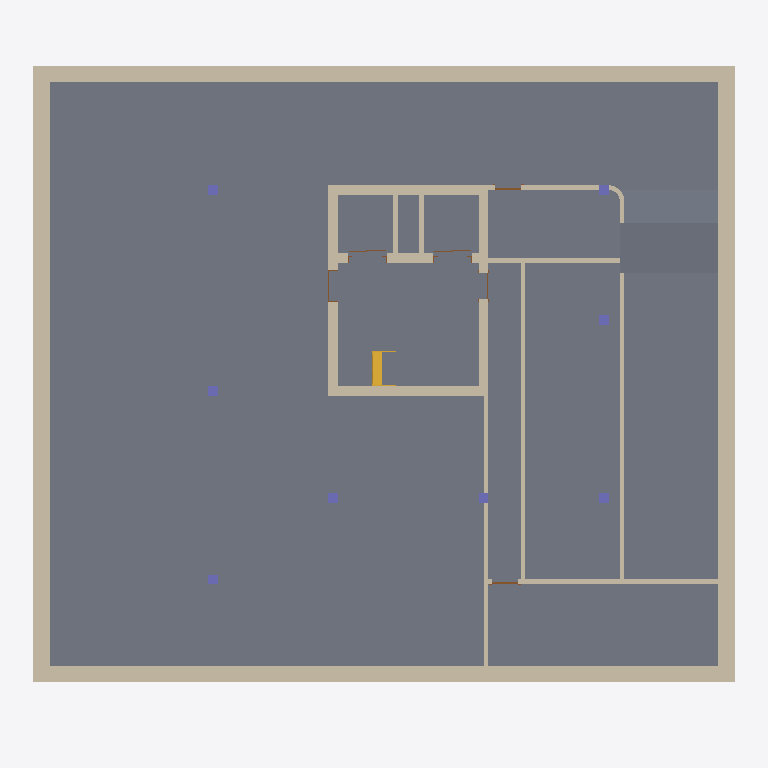
Plan cut of the same IFC building model at storey 'Lift_UF' (level -4.20 m, cut at -2.80 m), seen from above with north up, elements coloured by IFC class (only those large enough to see are counted): 22 walls (beige), 8 columns (violet), 6 doors (brown), 3 slabs (grey), 1 stair (yellow). Cut surfaces are drawn darker.
Extent 21.9 m × 19.6 m × 27.4 m (x, y, z). Storeys (9): Lift_UF at -4.20 m; Level -1 at -3.00 m; Ground Floor at 0.00 m; Level 1 at 4.50 m; Level 2 at 7.50 m; Level 3 at 10.50 m; Level 4 at 13.50 m; Level 5 at 16.50 m; Level 6 at 19.50 m. Elements (676): 335 IfcWall, 141 IfcColumn, 78 IfcDoor, 61 IfcWindow, 35 IfcSlab, 12 IfcRailing, 6 IfcStair, 4 IfcCovering, 2 IfcCurtainWall, 2 IfcRoof.

HEADER;
FILE_DESCRIPTION(('ViewDefinition [ReferenceView_V1.2]','RevitIdentifiers [VersionGUID: 877f9bb8-6284-428c-83d3-980e6427f70c, NumberOfSaves: 181]','CoordinateReference [CoordinateBase: Project Base Point, ProjectSite: Default Site]'),'2;1');
FILE_NAME('0001','2024-10-07T21:36:35+01:00',('RCNG'),('Esri R&D Center Zurich'),'ODA SDAI 24.6','Autodesk Revit 24.2.10.64 (ENG) - IFC 24.2.10.64','');
FILE_SCHEMA(('IFC4'));
ENDSEC;
DATA;
#108=IFCPROJECT('2J9Sc2mLD6TuNxo_ZZ5oP3',#18,'0001',$,$,'Project Name','Project Status',(#100),#97);
#152=IFCSITE('2J9Sc2mLD6TuNxo_ZZ5oP1',#18,'Default',$,$,#151,$,$,.ELEMENT.,(42,24,53,508911),(-71,-15,-29,-58837),432.50000000000006,$,$);
#113=IFCBUILDING('2J9Sc2mLD6TuNxo_ZZ5oP2',#18,'',$,$,#111,$,'',.ELEMENT.,$,$,#112);
#117=IFCBUILDINGSTOREY('09iQPHVkXCqvXWbaew0_eo',#18,'Lift_UF',$,'Level:8mm Head',#116,$,'Lift_UF',.ELEMENT.,-420.0);
#121=IFCBUILDINGSTOREY('3V1WcYXmDFEhKd6Ae47zI9',#18,'Level -1',$,'Level:8mm Head',#120,$,'Level -1',.ELEMENT.,-300.0);
#124=IFCBUILDINGSTOREY('3Zu5Bv0LOHrPC10026FoQQ',#18,'Ground Floor',$,'Level:8mm Head',#123,$,'Ground Floor',.ELEMENT.,0.0);
#128=IFCBUILDINGSTOREY('15Z0v90RiHrPC20026FoKR',#18,'Level 1',$,'Level:8mm Head',#127,$,'Level 1',.ELEMENT.,450.0000000000655);
#132=IFCBUILDINGSTOREY('3nhB5ebX1ErPpugwsHHpnu',#18,'Level 2',$,'Level:8mm Head',#131,$,'Level 2',.ELEMENT.,750.0000000000656);
#136=IFCBUILDINGSTOREY('3nhB5ebX1ErPpugwsHHpo3',#18,'Level 3',$,'Level:8mm Head',#135,$,'Level 3',.ELEMENT.,1050.0000000000653);
#140=IFCBUILDINGSTOREY('1RoAAG3g19awzBpAQxsv6W',#18,'Level 4',$,'Level:8mm Head',#139,$,'Level 4',.ELEMENT.,1350.0000000000653);
#144=IFCBUILDINGSTOREY('1RoAAG3g19awzBpAQxsv6Z',#18,'Level 5',$,'Level:8mm Head',#143,$,'Level 5',.ELEMENT.,1650.0000000000653);
#148=IFCBUILDINGSTOREY('1ni4piyCHDmxboeO3t8ouG',#18,'Level 6',$,'Level:8mm Head',#147,$,'Level 6',.ELEMENT.,1950.0000000000655);
#49641=IFCSLAB('1RvYBHG2r7TuuUmt2oqILm',#18,'Floor:Generic 300mm:611533',$,'Floor:Generic 300mm',#49603,#49640,'611533',.FLOOR.);
#47673=IFCWALL('1RvYBHG2r7TuuUmt2oqI8Z',#18,'Basic Wall:Beton+insulation- 500mm:611230',$,'Basic Wall:Beton+insulation- 500mm',#47668,#47672,'611230',.NOTDEFINED.);
#49691=IFCWALL('3QbWonNEz53B3jp9M4MV$v',#18,'Basic Wall:Beton+insulation- 500mm:612796',$,'Basic Wall:Beton+insulation- 500mm',#49686,#49690,'612796',.NOTDEFINED.);
#47709=IFCWALL('1RvYBHG2r7TuuUmt2oqI8V',#18,'Basic Wall:Beton+insulation- 500mm:611234',$,'Basic Wall:Beton+insulation- 500mm',#47704,#47708,'611234',.NOTDEFINED.);
#51186=IFCSLAB('2KREwus0r9UvQTE53L22Br',#18,'Floor:Generic 300mm:618507',$,'Floor:Generic 300mm',#51150,#51182,'618507',.FLOOR.);
#49767=IFCSLAB('09iQPHVkXCqvXWbaew0_kk',#18,'Floor:Generic 200mm - Structural:615242',$,'Floor:Generic 200mm - Structural',#49754,#49766,'615242',.FLOOR.);
#47569=IFCWALL('1RvYBHG2r7TuuUmt2oqI8f',#18,'Basic Wall:Beton+insulation- 500mm:611220',$,'Basic Wall:Beton+insulation- 500mm',#47564,#47568,'611220',.NOTDEFINED.);
#47477=IFCWALL('1RvYBHG2r7TuuUmt2oqI8i',#18,'Basic Wall:Beton+insulation- 500mm:611217',$,'Basic Wall:Beton+insulation- 500mm',#47472,#47476,'611217',.NOTDEFINED.);
#47346=IFCWALL('1RvYBHG2r7TuuUmt2oqI8x',#18,'Basic Wall:Beton- 300mm:611206',$,'Basic Wall:Beton- 300mm',#47327,#47345,'611206',.NOTDEFINED.);
#47761=IFCWALL('1RvYBHG2r7TuuUmt2oqI9q',#18,'Basic Wall:Beton- 300mm:611273',$,'Basic Wall:Beton- 300mm',#47740,#47760,'611273',.NOTDEFINED.);
#50736=IFCWALL('0qqbyaS5j8SOwETOj9mvVd',#18,'Basic Wall:Generic_Render - 140mm:616545',$,'Basic Wall:Generic_Render - 140mm',#50731,#50735,'616545',.NOTDEFINED.);
#50946=IFCWALL('0qqbyaS5j8SOwETOj9mvPn',#18,'Basic Wall:Generic_Render - 140mm:616951',$,'Basic Wall:Generic_Render - 140mm',#50941,#50945,'616951',.NOTDEFINED.);
#50839=IFCWALL('0qqbyaS5j8SOwETOj9mvQb',#18,'Basic Wall:Generic_Render - 140mm:616739',$,'Basic Wall:Generic_Render - 140mm',#50834,#50838,'616739',.NOTDEFINED.);
#47391=IFCWALL('1RvYBHG2r7TuuUmt2oqI8r',#18,'Basic Wall:Beton- 300mm:611208',$,'Basic Wall:Beton- 300mm',#47364,#47390,'611208',.NOTDEFINED.);
#47417=IFCWALL('1RvYBHG2r7TuuUmt2oqI8q',#18,'Basic Wall:Beton- 300mm:611209',$,'Basic Wall:Beton- 300mm',#47394,#47416,'611209',.NOTDEFINED.);
#47302=IFCWALL('1RvYBHG2r7TuuUmt2oqI8v',#18,'Basic Wall:Beton- 300mm:611204',$,'Basic Wall:Beton- 300mm',#47273,#47301,'611204',.NOTDEFINED.);
#50982=IFCWALL('0qqbyaS5j8SOwETOj9mvK7',#18,'Basic Wall:Generic_Render - 140mm:617089',$,'Basic Wall:Generic_Render - 140mm',#50977,#50981,'617089',.NOTDEFINED.);
#47324=IFCWALL('1RvYBHG2r7TuuUmt2oqI8u',#18,'Basic Wall:Beton- 300mm:611205',$,'Basic Wall:Beton- 300mm',#47305,#47323,'611205',.NOTDEFINED.);
#47361=IFCWALL('1RvYBHG2r7TuuUmt2oqI8w',#18,'Basic Wall:Beton- 300mm:611207',$,'Basic Wall:Beton- 300mm',#47349,#47360,'611207',.NOTDEFINED.);
#51076=IFCWALL('0qqbyaS5j8SOwETOj9mvJu',#18,'Basic Wall:Generic_Render - 140mm:617342',$,'Basic Wall:Generic_Render - 140mm',#51071,#51075,'617342',.NOTDEFINED.);
#50802=IFCWALL('0qqbyaS5j8SOwETOj9mvSP',#18,'Basic Wall:Generic_Render - 140mm:616607',$,'Basic Wall:Generic_Render - 140mm',#50797,#50801,'616607',.NOTDEFINED.);
#50700=IFCWALL('0qqbyaS5j8SOwETOj9mvY_',#18,'Basic Wall:Generic_Render - 140mm:616248',$,'Basic Wall:Generic_Render - 140mm',#50695,#50699,'616248',.NOTDEFINED.);
#47964=IFCSTAIR('1RvYBHG2r7TuuUmt2oqIMG',#18,'Assembled Stair:Stair:611373',$,'Assembled Stair:Private_RC',#47963,$,'611373',.NOTDEFINED.);
#47432=IFCWALL('1RvYBHG2r7TuuUmt2oqI8t',#18,'Basic Wall:Generic - 140mm Masonry:611210',$,'Basic Wall:Generic - 140mm Masonry',#47420,#47431,'611210',.NOTDEFINED.);
#47447=IFCWALL('1RvYBHG2r7TuuUmt2oqI8s',#18,'Basic Wall:Generic - 140mm Masonry:611211',$,'Basic Wall:Generic - 140mm Masonry',#47435,#47446,'611211',.NOTDEFINED.);
#47788=IFCCOLUMN('1RvYBHG2r7TuuUmt2oqI9g',#18,'Concrete Square:300 x 300mm:611287',$,'Concrete Square:300 x 300mm',#47787,#47784,'611287',.COLUMN.);
#47815=IFCCOLUMN('1RvYBHG2r7TuuUmt2oqI9b',#18,'Concrete Square:300 x 300mm:611288',$,'Concrete Square:300 x 300mm',#47814,#47811,'611288',.COLUMN.);
#47842=IFCCOLUMN('1RvYBHG2r7TuuUmt2oqI9a',#18,'Concrete Square:300 x 300mm:611289',$,'Concrete Square:300 x 300mm',#47841,#47838,'611289',.COLUMN.);
#47869=IFCCOLUMN('1RvYBHG2r7TuuUmt2oqI9T',#18,'Concrete Square:300 x 300mm:611296',$,'Concrete Square:300 x 300mm',#47868,#47865,'611296',.COLUMN.);
#47950=IFCCOLUMN('1RvYBHG2r7TuuUmt2oqI96',#18,'Concrete Square:300 x 300mm:611323',$,'Concrete Square:300 x 300mm',#47949,#47946,'611323',.COLUMN.);
#47923=IFCCOLUMN('1RvYBHG2r7TuuUmt2oqI9O',#18,'Concrete Square:300 x 300mm:611301',$,'Concrete Square:300 x 300mm',#47922,#47919,'611301',.COLUMN.);
ENDSEC;
